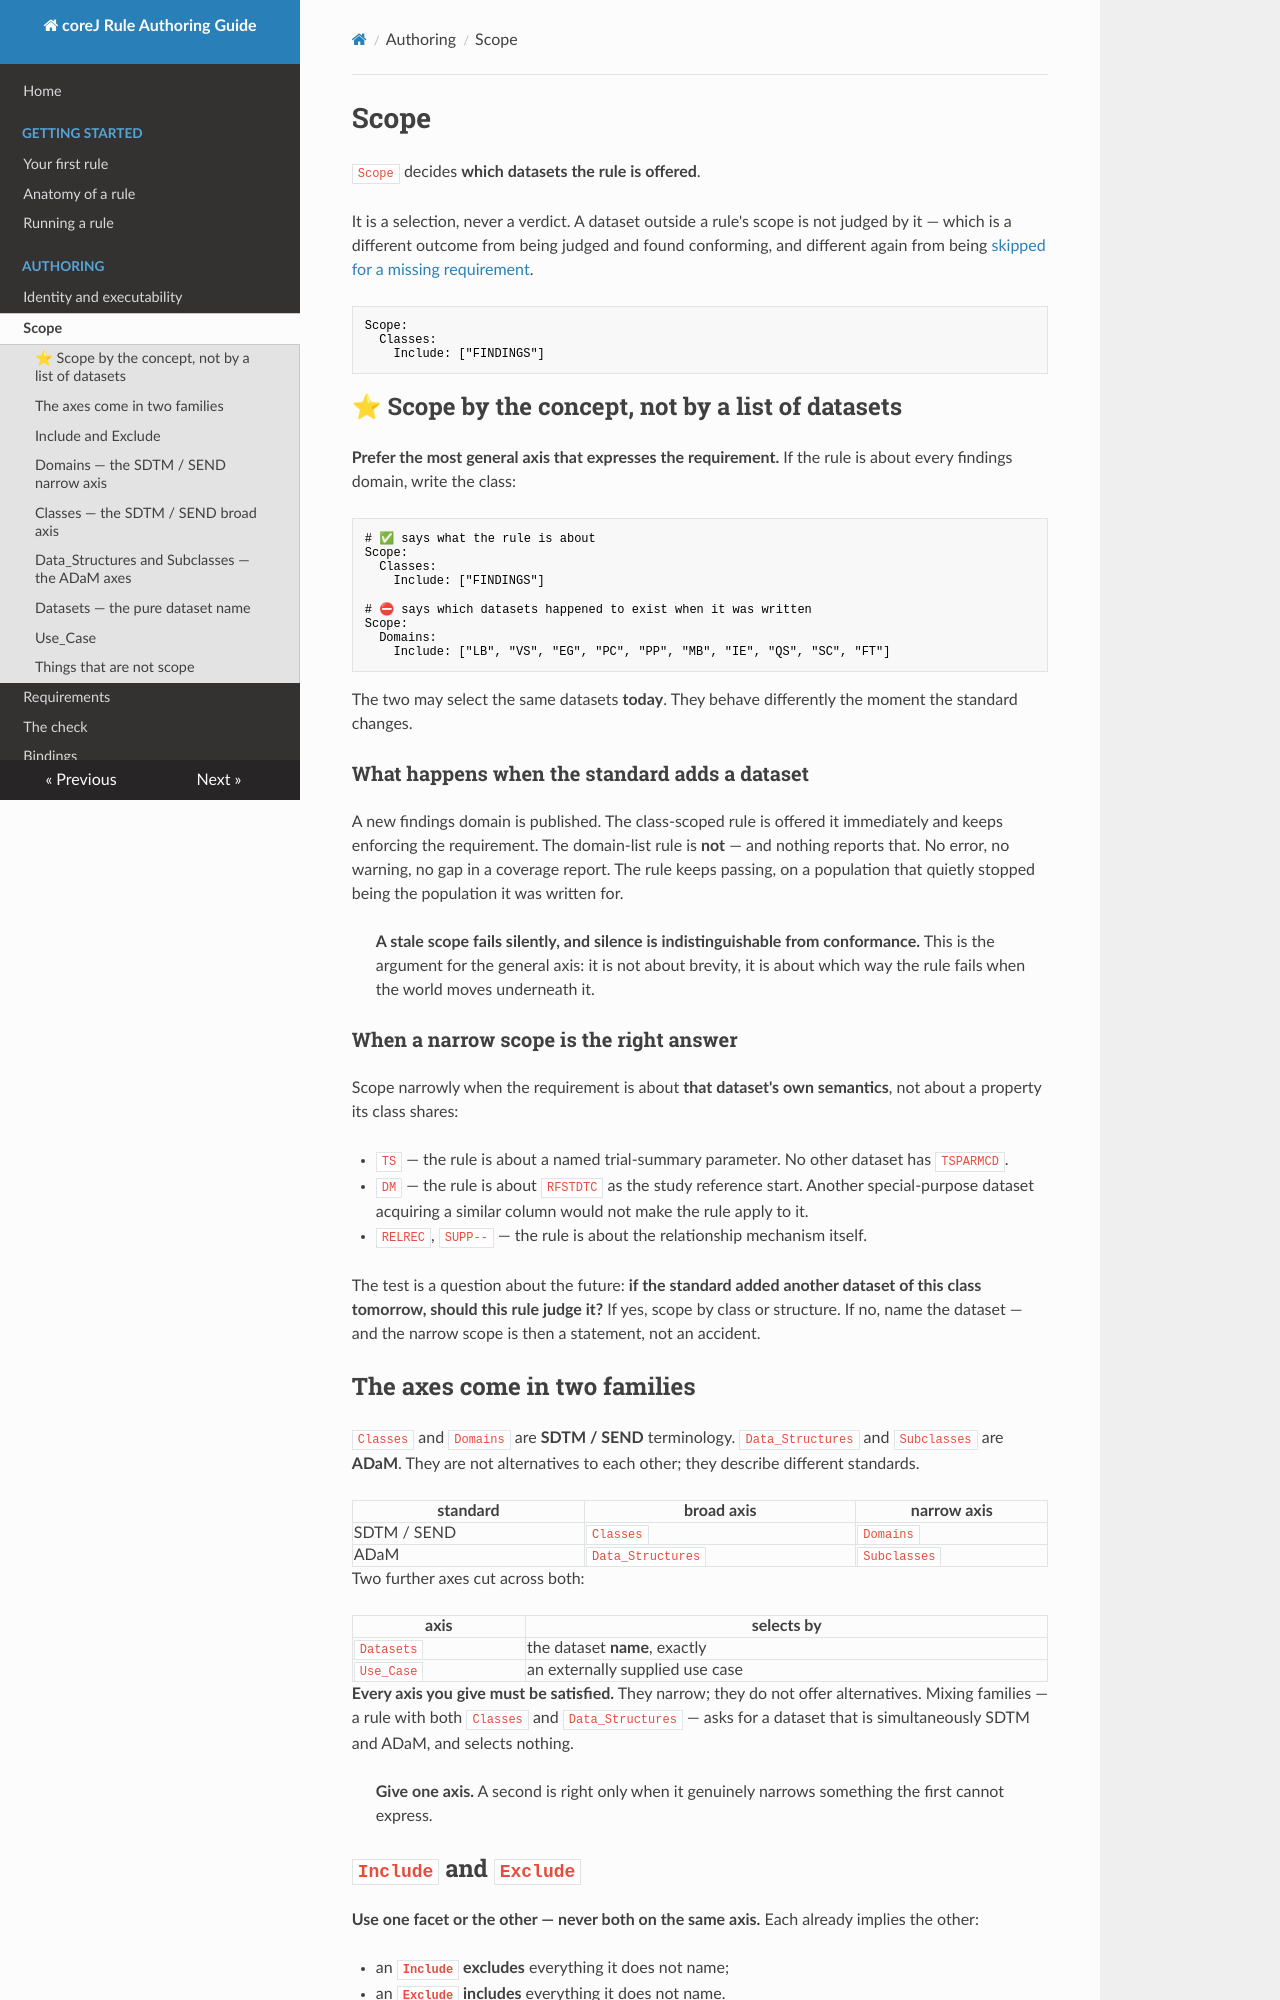

repository: cumba-oss/cumba-oss-corej-rules · page: authoring/scope/index.html · generator: mkdocs

# Scope

<!-- Grounded: Scope.java (six axes; Use_Case is a single String, @JsonAlias "Data Structures";
     Scope.Variables rejected by loader gate R1; unknown keys -> gate R2),
     DomainScope (Include/Exclude/include_split_datasets), ClassScope, DataStructureScope,
     SubclassScope, DatasetScope (no split re-test, no include_split_datasets),
     ScopeMatcher.describeDomainMismatch / describeDatasetMismatch / describeClassMismatch
     (FINDINGS ABOUT widening via containsFindings) / describeUseCaseMismatch (comma-split,
     case-insensitive, absent-matches-all; wired in by PLAN-use-case-scope-filter: first axis of
     DatasetRuleResolver.describeScopeSkip, and LibraryValidator's anchor pass), RulePackageLoader
     validateUseCaseShape (R-4.10 / R-4.10a load error), StudyValidationParams (single-code input).
     Vocabularies and the Include+Exclude measurement taken from rules-src/checks 2026-09-21. -->

`Scope` decides **which datasets the rule is offered**.

It is a selection, never a verdict. A dataset outside a rule's scope is not judged by it — which
is a different outcome from being judged and found conforming, and different again from being
[skipped for a missing requirement](requirements.md).

```yaml
Scope:
  Classes:
    Include: ["FINDINGS"]
```

## ⭐ Scope by the concept, not by a list of datasets

**Prefer the most general axis that expresses the requirement.** If the rule is about every
findings domain, write the class:

```yaml
# ✅ says what the rule is about
Scope:
  Classes:
    Include: ["FINDINGS"]

# ⛔ says which datasets happened to exist when it was written
Scope:
  Domains:
    Include: ["LB", "VS", "EG", "PC", "PP", "MB", "IE", "QS", "SC", "FT"]
```

The two may select the same datasets **today**. They behave differently the moment the standard
changes.

### What happens when the standard adds a dataset

A new findings domain is published. The class-scoped rule is offered it immediately and keeps
enforcing the requirement. The domain-list rule is **not** — and nothing reports that. No error,
no warning, no gap in a coverage report. The rule keeps passing, on a population that quietly
stopped being the population it was written for.

> **A stale scope fails silently, and silence is indistinguishable from conformance.** This is
> the argument for the general axis: it is not about brevity, it is about which way the rule
> fails when the world moves underneath it.

### When a narrow scope is the right answer

Scope narrowly when the requirement is about **that dataset's own semantics**, not about a
property its class shares:

- `TS` — the rule is about a named trial-summary parameter. No other dataset has `TSPARMCD`.
- `DM` — the rule is about `RFSTDTC` as the study reference start. Another special-purpose
  dataset acquiring a similar column would not make the rule apply to it.
- `RELREC`, `SUPP--` — the rule is about the relationship mechanism itself.

The test is a question about the future: **if the standard added another dataset of this class
tomorrow, should this rule judge it?** If yes, scope by class or structure. If no, name the
dataset — and the narrow scope is then a statement, not an accident.
